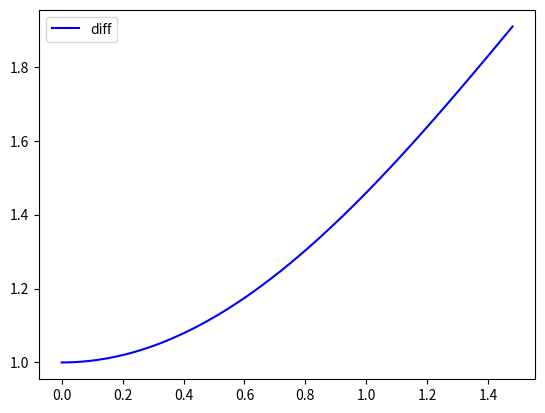

Reproduce this figure in Python.
import numpy as np
from scipy.integrate import odeint
import matplotlib.pyplot as plt

	
t = np.arange(0, 3, 0.01)

def diff_func(n, t):
    y, omega = n
    dy_dt=omega
    dw_dt=(1 - omega**2)**0.5
    return dy_dt, dw_dt

y0=1
omega = 0
n0= y0, omega
sol = odeint(diff_func, n0, t)

plt.plot(t, sol[:, 0], 'b', label='diff')

plt.legend()
plt.show()